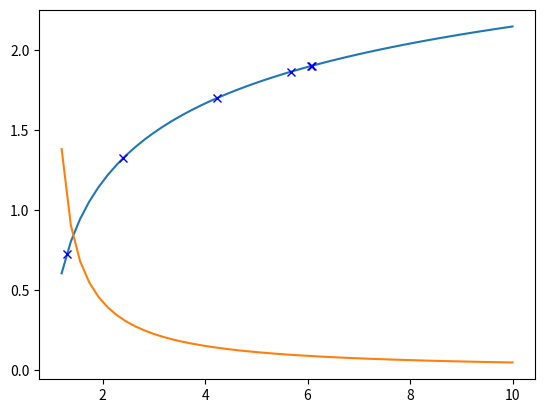

The script that saved this image:
# -*- coding: utf-8 -*-
"""
Created on Wed Apr  7 09:14:39 2021

[redacted]
"""

import numpy as np
import matplotlib.pyplot as plt

def draw_fun(X, Y):
    x = np.linspace(1.2, 10)
    a=x*x
    b=np.log(a)
    c=np.sqrt(b)
    
    plt.plot(x,c) #这里就是绘画出x&c的关系
    plt.plot(X,Y, 'bx')
    
    d = 1/(x*np.sqrt(np.log(x**2))) #对应的是数学解析解
    plt.plot(x,d) #这里就是绘画出数学解析解，x&d的关系
    
    """
    plt.show(), for now, I dont think it is good to use this command
    """
    
def forward(x):
    a = x*x
    b=np.log(a)
    c=np.sqrt(b)
    return a,b,c

def backward(x,a,b,c,y):
    loss=c-y
    delta_c=c-y
    delta_b=delta_c*2*np.sqrt(b)
    delta_a=delta_b*a
    delta_x=delta_a/2/x
    return loss,delta_c,delta_b,delta_a,delta_x    

def update(x,delta_x):
    x = x - delta_x
    return x

if __name__ == '__main__':
    print("How to play, (1) input x, (2) calculate c (3) input target number but not far from c")
    print("input x as initial value between 1.2 and 10, you can try 1.5")
    # line = input()
    # x = float(line)
    x = float(1.3)
    
    a,b,c=forward(x)
    print("c=%f" %c)
    print("Input y as target number (0.5, 2), you can try 1.9")
    """
    line = input()
    y = float(line)
    """
    y = float(1.9)
    accuracy = 1e-5
    
    X,Y =[],[]
    
    for i in range(20):
        print("forward...")
        a,b,c=forward(x)
        print("x=%f, a=%f, b=%f, c=%f"%(x,a,b,c))
        X.append(x)
        Y.append(c)
        
        print("backward...")
        loss,delta_c,delta_b,delta_a,delta_x=backward(x,a,b,c,y)
        if(abs(loss)<accuracy):
            print("done!")
            break
        
        print("update...")        
        x=update(x,delta_x)
        print("delta_c=%f, delta_b=%f, delta_c=%f, delta_x=%f"%(delta_c, delta_b, delta_a, delta_x))
        print("x=%f"%x)
        
    draw_fun(X,Y)